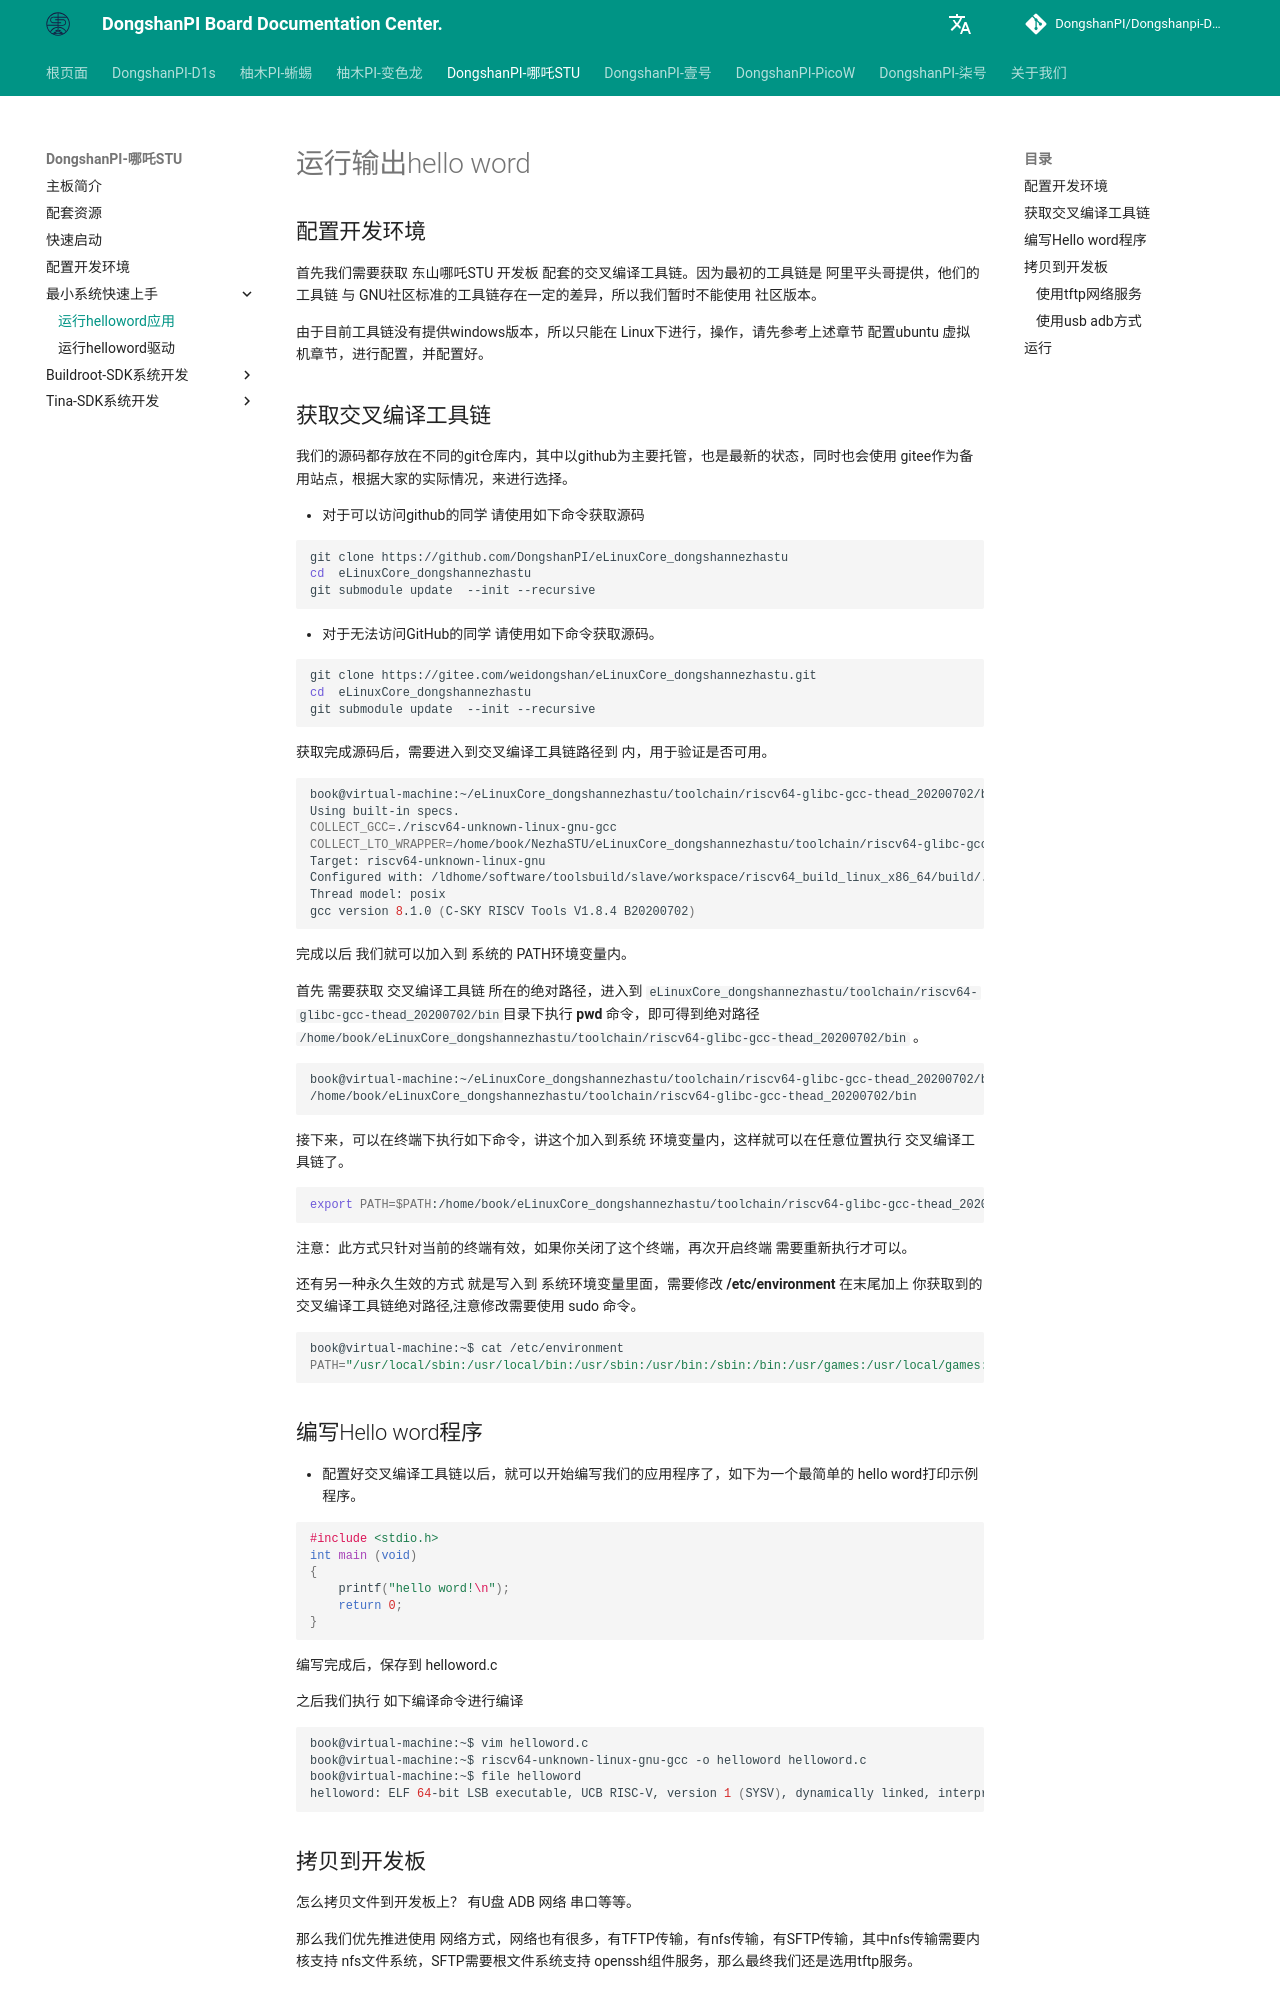

repository: DongshanPI/Dongshanpi-Docs · page: DongshanNezhaSTU/05-1_RunHelloword/index.html · generator: mkdocs

# 运行输出hello word



## 配置开发环境

首先我们需要获取 东山哪吒STU 开发板 配套的交叉编译工具链。因为最初的工具链是 阿里平头哥提供，他们的工具链 与 GNU社区标准的工具链存在一定的差异，所以我们暂时不能使用 社区版本。

由于目前工具链没有提供windows版本，所以只能在 Linux下进行，操作，请先参考上述章节 配置ubuntu 虚拟机章节，进行配置，并配置好。



## 获取交叉编译工具链

我们的源码都存放在不同的git仓库内，其中以github为主要托管，也是最新的状态，同时也会使用 gitee作为备用站点，根据大家的实际情况，来进行选择。

* 对于可以访问github的同学 请使用如下命令获取源码

```bash
git clone https://github.com/DongshanPI/eLinuxCore_dongshannezhastu
cd  eLinuxCore_dongshannezhastu
git submodule update  --init --recursive
```



* 对于无法访问GitHub的同学 请使用如下命令获取源码。

```bash
git clone https://gitee.com/weidongshan/eLinuxCore_dongshannezhastu.git
cd  eLinuxCore_dongshannezhastu
git submodule update  --init --recursive
```



获取完成源码后，需要进入到交叉编译工具链路径到 内，用于验证是否可用。

```bash
book@virtual-machine:~/eLinuxCore_dongshannezhastu/toolchain/riscv64-glibc-gcc-thead_20200702/bin$ ./riscv64-unknown-linux-gnu-gcc -v
Using built-in specs.
COLLECT_GCC=./riscv64-unknown-linux-gnu-gcc
COLLECT_LTO_WRAPPER=/home/book/NezhaSTU/eLinuxCore_dongshannezhastu/toolchain/riscv64-glibc-gcc-thead_20200702/bin/../libexec/gcc/riscv64-unknown-linux-gnu/8.1.0/lto-wrapper
Target: riscv64-unknown-linux-gnu
Configured with: /ldhome/software/toolsbuild/slave/workspace/riscv64_build_linux_x86_64/build/../source/riscv/riscv-gcc/configure --target=riscv64-unknown-linux-gnu --with-mpc=/ldhome/software/toolsbuild/slave/workspace/riscv64_build_linux_x86_64/lib-for-gcc-x86_64-linux/ --with-mpfr=/ldhome/software/toolsbuild/slave/workspace/riscv64_build_linux_x86_64/lib-for-gcc-x86_64-linux/ --with-gmp=/ldhome/software/toolsbuild/slave/workspace/riscv64_build_linux_x86_64/lib-for-gcc-x86_64-linux/ --prefix=/ldhome/software/toolsbuild/slave/workspace/riscv64_build_linux_x86_64/install --with-sysroot=/ldhome/software/toolsbuild/slave/workspace/riscv64_build_linux_x86_64/install/sysroot --with-system-zlib --enable-shared --enable-tls --enable-languages=c,c++,fortran --disable-libmudflap --disable-libssp --disable-libquadmath --disable-nls --disable-bootstrap --src=../../source/riscv/riscv-gcc --enable-checking=yes --with-pkgversion='C-SKY RISCV Tools V1.8.4 B20200702' --enable-multilib --with-abi=lp64d --with-arch=rv64gcxthead 'CFLAGS_FOR_TARGET=-O2  -mcmodel=medany' 'CXXFLAGS_FOR_TARGET=-O2  -mcmodel=medany' CC=gcc CXX=g++
Thread model: posix
gcc version 8.1.0 (C-SKY RISCV Tools V1.8.4 B20200702)

```

完成以后 我们就可以加入到 系统的 PATH环境变量内。

首先 需要获取 交叉编译工具链 所在的绝对路径，进入到  <code>eLinuxCore_dongshannezhastu/toolchain/riscv64-glibc-gcc-thead_20200702/bin</code>目录下执行 **pwd** 命令，即可得到绝对路径 ` /home/book/eLinuxCore_dongshannezhastu/toolchain/riscv64-glibc-gcc-thead_20200702/bin` 。

```bash
book@virtual-machine:~/eLinuxCore_dongshannezhastu/toolchain/riscv64-glibc-gcc-thead_20200702/bin$ pwd
/home/book/eLinuxCore_dongshannezhastu/toolchain/riscv64-glibc-gcc-thead_20200702/bin
```

接下来，可以在终端下执行如下命令，讲这个加入到系统 环境变量内，这样就可以在任意位置执行  交叉编译工具链了。

```bash
export PATH=$PATH:/home/book/eLinuxCore_dongshannezhastu/toolchain/riscv64-glibc-gcc-thead_20200702/bin
```

注意：此方式只针对当前的终端有效，如果你关闭了这个终端，再次开启终端 需要重新执行才可以。

还有另一种永久生效的方式 就是写入到 系统环境变量里面，需要修改  **/etc/environment** 在末尾加上 你获取到的交叉编译工具链绝对路径,注意修改需要使用 sudo 命令。

```bash
book@virtual-machine:~$ cat /etc/environment
PATH="/usr/local/sbin:/usr/local/bin:/usr/sbin:/usr/bin:/sbin:/bin:/usr/games:/usr/local/games:/snap/bin:/home/book/eLinuxCore_dongshannezhastu/toolchain/riscv64-glibc-gcc-thead_20200702/bin"
```
